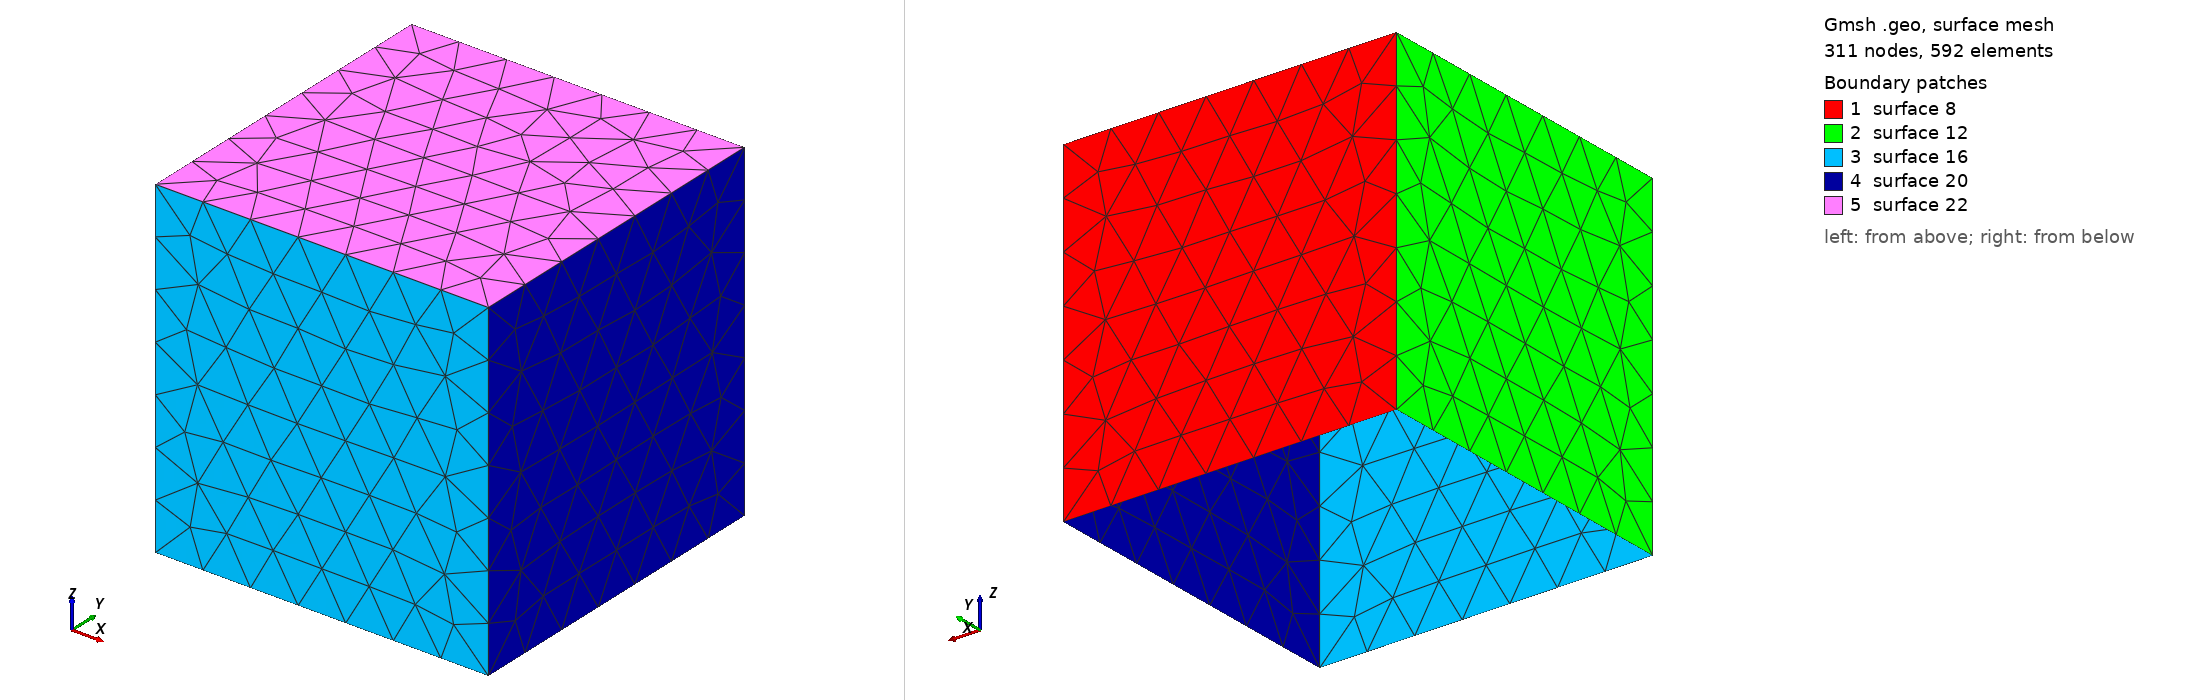

Gmsh geometry script, surface-meshed: 311 nodes, 592 surface elements. Boundary patches (legend numbers): 1 surface 8, 2 surface 12, 3 surface 16, 4 surface 20, 5 surface 22. Left view from above one corner, right view from below the opposite corner. The script declares no physical surfaces, so the legend lists its geometric surfaces. The drawing asked Gmsh for element sizes between 1% and 20% of the model's largest extent; the script's own settings can give other sizes.

=== open_cube.geo (drawn) ===
lc = 0.0155397293179;
lx = 0.1;
Point(1) = {-lx/2.0,-lx/2.0,-lx/2.0,lc};
Point(2) = {lx/2.0,-lx/2.0,-lx/2.0,lc};
Point(3) = {lx/2.0,lx/2.0,-lx/2.0,lc};
Point(4) = {-lx/2.0,lx/2.0,-lx/2.0,lc};
Line(1) = {1,2};
Line(2) = {2,3};
Line(3) = {3,4};
Line(4) = {4,1};
Extrude {0,0,lx} {
  Line{3,4,1,2};
}
Line Loop(21) = {9,13,17,5};
Plane Surface(22) = {21};
